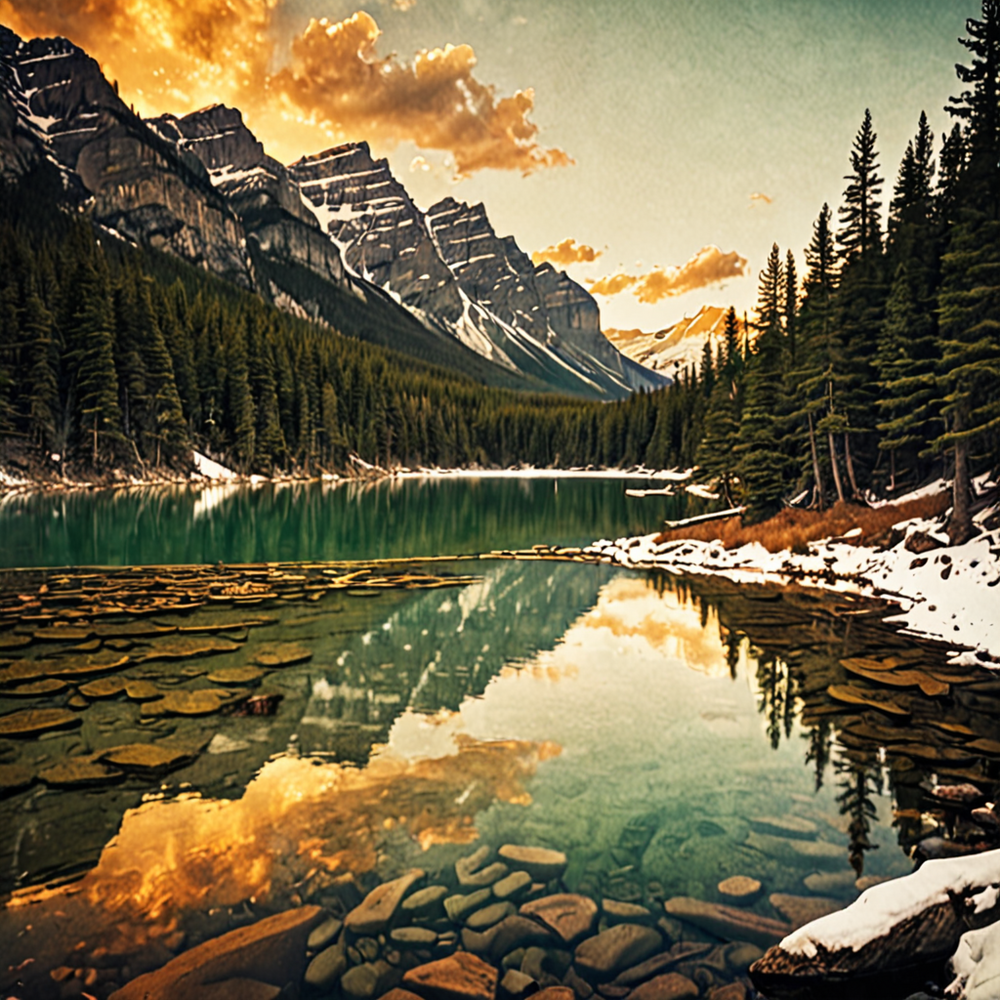
Generation parameters embedded in this image by AUTOMATIC1111 Stable Diffusion web UI or a fork of it (Forge, ...) (PNG 'parameters' text chunk):
tranquil lakes of Canada's Banff National Park are a haven for outdoor enthusiasts,The setting sun bathes the valley in golden light,Valparaiso,Snowy sky,Grunge style Textured distressed vintage edgy punk rock vibe dirty noisy,,Direct light,Overexposed,Pictorialist Photography,Fill Lighting
Negative prompt: realistic, concrete, ordinary, mundane
Steps: 20, Sampler: DPM++ 2M, Schedule type: Karras, CFG scale: 2, Seed: 48666603, Size: 1024x1024, Model hash: 6f228e128a, Model: forrealxl_v05, Style Selector Enabled: True, Style Selector Randomize: True, Style Selector Style: Flat Papercut, CreaPrompt random From categories: "Landscapes, outdoors, locations, Sky_Malapris, realistic_style, image_quality, lighting, effects_AdelAI_Realistic, styles_AdelAI_Realistic, lighting_AdelAI_Realitic", Version: v1.9.4